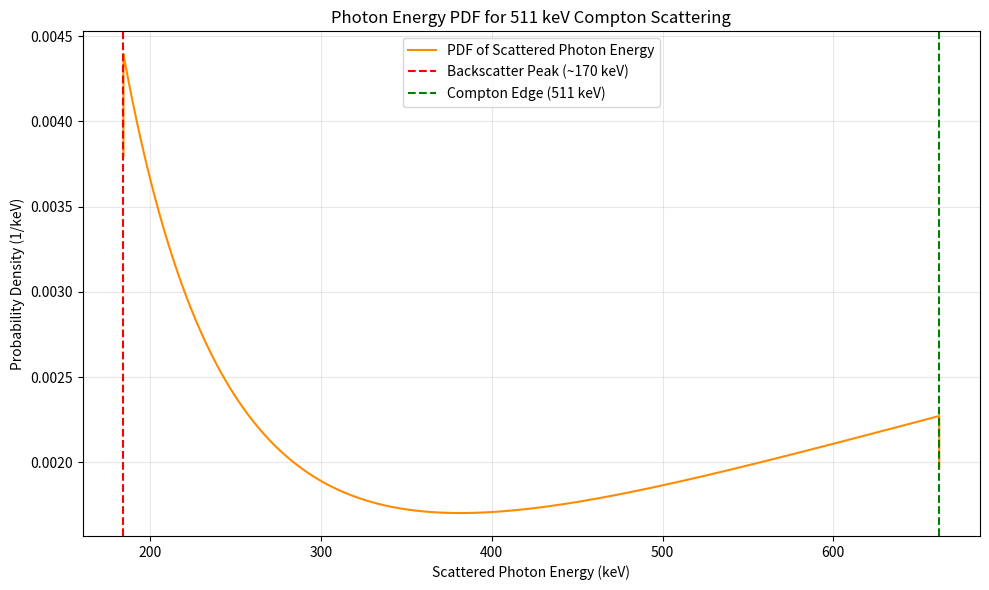

Recreate this plot in Python.
#%%
import numpy as np
import matplotlib.pyplot as plt

# Constants
E0 = 662.0  # keV, incident photon energy (from annihilation)
mec2 = 511.0  # keV, electron rest energy

# Define a range of scattering angles (avoid 0 and 180 to prevent division by zero)
theta = np.linspace(0.001, np.pi - 0.001, 10000)

# Scattered photon energy as a function of angle
E_prime = E0 / (1 + (E0 / mec2) * (1 - np.cos(theta)))  # simplified since E0 = mec2

# Klein-Nishina differential cross-section per unit solid angle (in arbitrary units)
r0_squared = 1.0  # normalized constant
ratio = E_prime / E0
d_sigma_dOmega = (r0_squared / 2.0) * (ratio**2) * (1/ratio + ratio - np.sin(theta)**2)

# Convert to probability density function over energy using the Jacobian
dE_dtheta = np.gradient(E_prime, theta)
dOmega_dtheta = 2 * np.pi * np.sin(theta)
dE_dOmega = dE_dtheta / dOmega_dtheta
pdf_energy = d_sigma_dOmega / np.abs(dE_dOmega)

# Sort by energy for plotting
sort_indices = np.argsort(E_prime)
E_prime_sorted = E_prime[sort_indices]
pdf_sorted = pdf_energy[sort_indices]
pdf_sorted /= np.trapz(pdf_sorted, E_prime_sorted)  # Normalize to unit area

# Plot
plt.figure(figsize=(10, 6))
plt.plot(E_prime_sorted, pdf_sorted, label="PDF of Scattered Photon Energy", color='darkorange')
plt.axvline(x=184, color='red', linestyle='--', label='Backscatter Peak (~170 keV)')
plt.axvline(x=E0, color='green', linestyle='--', label='Compton Edge (511 keV)')
plt.xlabel("Scattered Photon Energy (keV)")
plt.ylabel("Probability Density (1/keV)")
plt.title("Photon Energy PDF for 511 keV Compton Scattering")
plt.grid(True, alpha=0.3)
plt.legend()
plt.tight_layout()
plt.show()
#%%
